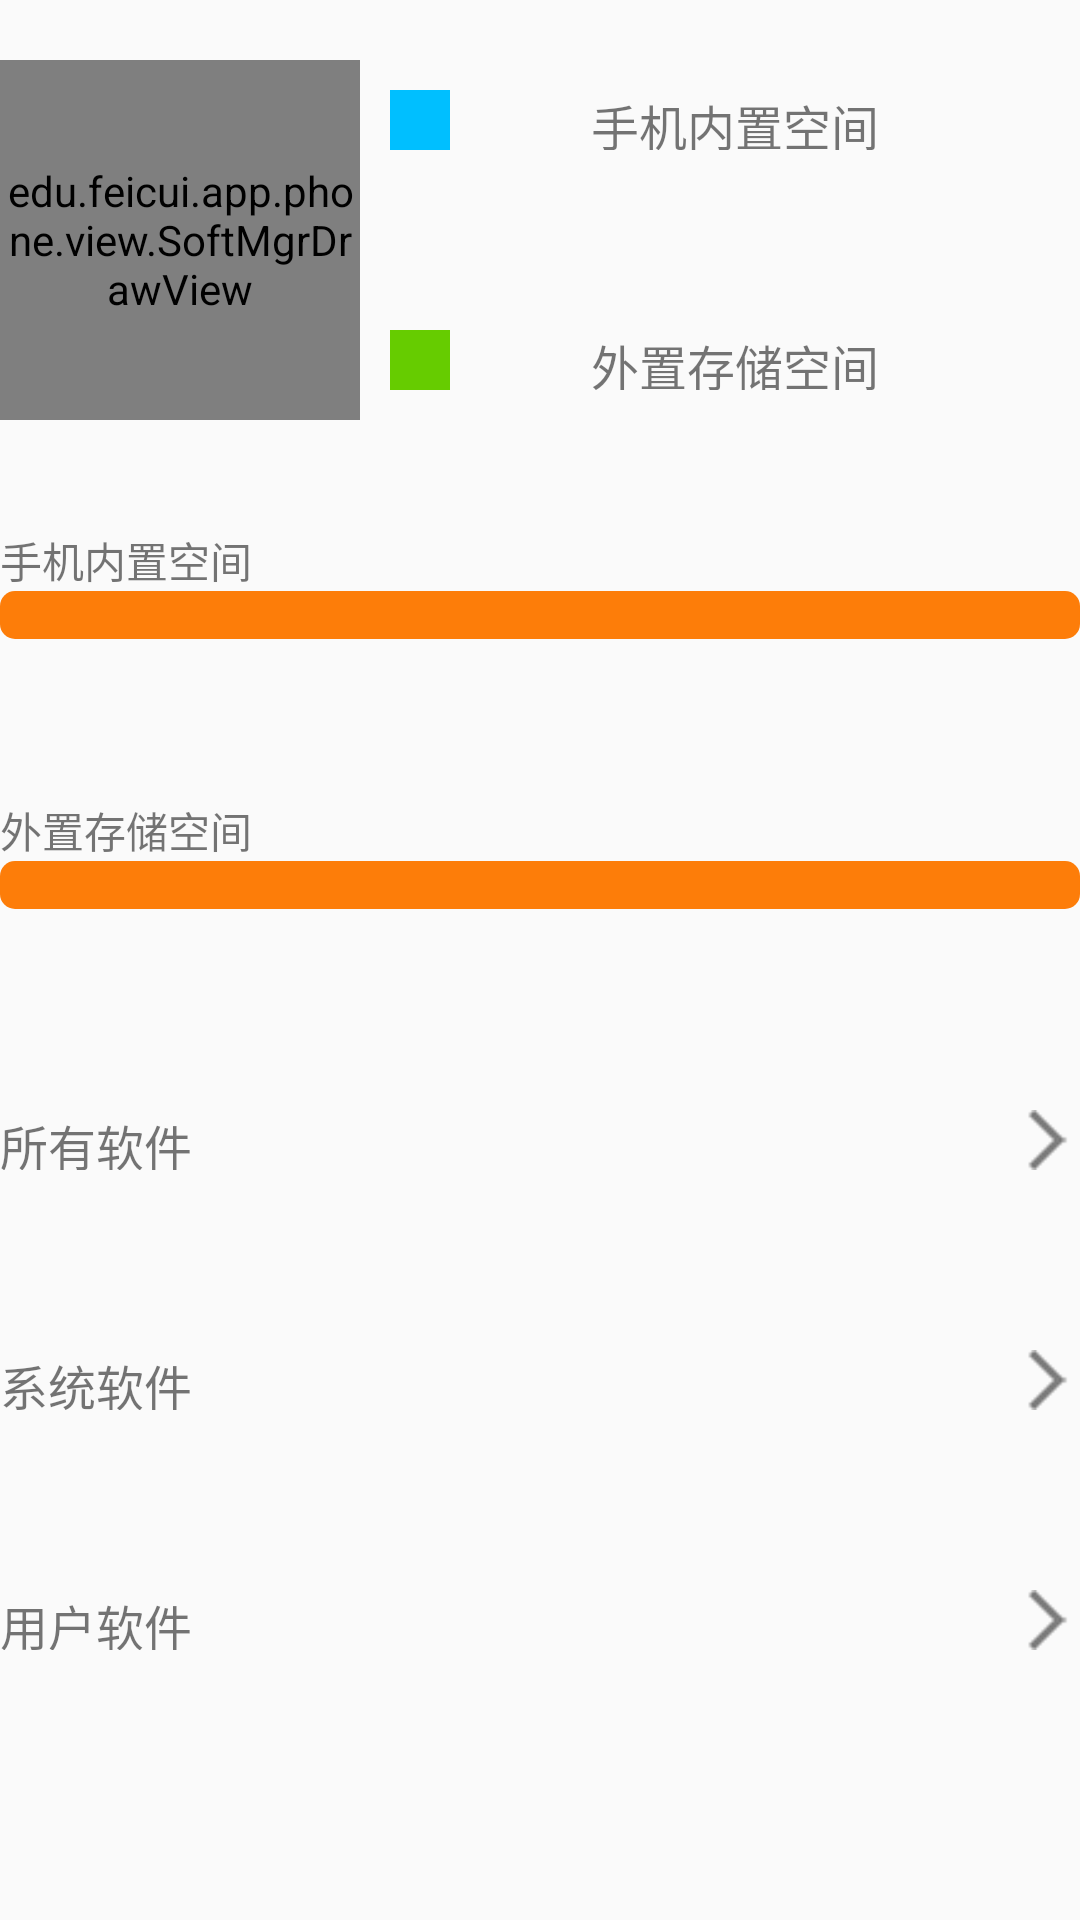

Produce the Android XML layout that renders to this screen, including the resource entries it uses.
<!-- AndroidManifest.xml: application theme AppTheme -->
<!-- res/layout/activity_softmgr.xml -->
<?xml version="1.0" encoding="utf-8"?>
<LinearLayout xmlns:android="http://schemas.android.com/apk/res/android"
              android:layout_width="match_parent"
              android:layout_height="match_parent"
              android:layout_margin="@dimen/softmgr_layout_margin"
              android:orientation="vertical">

    <LinearLayout
        android:layout_width="match_parent"
        android:layout_height="@dimen/softmgr_line_layout_height1"
        android:orientation="horizontal">

        <edu.feicui.app.phone.view.SoftMgrDrawView
            android:id="@+id/soft_dv"
            android:layout_width="@dimen/softmgr_line_smdv_layout_width"
            android:layout_height="@dimen/softmgr_line_smdv_layout_height"
            android:layout_centerInParent="true"
            android:layout_gravity="center"
            android:gravity="center"/>

        <LinearLayout
            android:layout_width="match_parent"
            android:layout_height="match_parent"
            android:orientation="vertical"
            android:paddingLeft="@dimen/softmgr_line_line_paddingLeft">

            <RelativeLayout
                style="@style/SoftmgerRelaStyle">

                <ImageView
                    style="@style/SoftmgerRelaImgStyle"
                    android:background="@color/colorSkyBlue"/>

                <TextView
                    style="@style/SoftmgerRelaTxtStyle"
                    android:text="@string/soft_builtInSpace"/>
            </RelativeLayout>

            <RelativeLayout
                style="@style/SoftmgerRelaStyle">

                <ImageView
                    style="@style/SoftmgerRelaImgStyle"
                    android:background="@color/colorLightGreen"/>

                <TextView
                    style="@style/SoftmgerRelaTxtStyle"
                    android:text="@string/soft_outerSpace"/>
            </RelativeLayout>
        </LinearLayout>
    </LinearLayout>

    <LinearLayout
        android:layout_width="match_parent"
        android:layout_height="@dimen/softmgr_line_layout_height2"
        android:orientation="vertical">

        <RelativeLayout
            style="@style/SoftmgrLineRelaStyle">

            <TextView
                style="@style/SoftmgrLineRelaTxtStyle1"
                android:layout_above="@+id/progressBar_builtInSpace"
                android:text="@string/soft_builtInSpace"/>

            <ProgressBar
                android:id="@+id/progressBar_builtInSpace"
                style="?android:attr/progressBarStyleHorizontal"
                android:layout_width="match_parent"
                android:layout_height="wrap_content"
                android:layout_centerInParent="true"
                android:progressDrawable="@drawable/progressbar_phone_space"/>

            <TextView
                android:id="@+id/txt_builtInSpace"
                style="@style/SoftmgrLineRelaTxtStyle2"
                android:layout_alignRight="@+id/progressBar_builtInSpace"
                android:layout_below="@+id/progressBar_builtInSpace"/>
        </RelativeLayout>

        <RelativeLayout
            style="@style/SoftmgrLineRelaStyle">

            <TextView
                style="@style/SoftmgrLineRelaTxtStyle1"
                android:layout_above="@+id/progressBar_outerSpace"
                android:text="@string/soft_outerSpace"/>

            <ProgressBar
                android:id="@+id/progressBar_outerSpace"
                style="?android:attr/progressBarStyleHorizontal"
                android:layout_width="match_parent"
                android:layout_height="wrap_content"
                android:layout_centerInParent="true"
                android:progressDrawable="@drawable/progressbar_phone_space"/>

            <TextView
                android:id="@+id/txt_outerSpace"
                style="@style/SoftmgrLineRelaTxtStyle2"
                android:layout_alignRight="@+id/progressBar_outerSpace"
                android:layout_below="@+id/progressBar_outerSpace"/>
        </RelativeLayout>
    </LinearLayout>

    <ScrollView
        android:layout_width="match_parent"
        android:layout_height="match_parent"
        android:scrollbars="vertical">

        <LinearLayout
            android:layout_width="match_parent"
            android:layout_height="match_parent"
            android:orientation="vertical">

            <RelativeLayout
                android:id="@+id/allSoftware"
                style="@style/SoftmgerScrRelaStyle">

                <TextView
                    style="@style/SoftmgerScrRelaTxtStyle"
                    android:text="@string/soft_allSoftware"/>

                <ImageView
                    style="@style/SoftmgerScrRelaImgStyle"
                    android:src="@mipmap/ic_arrows_right"/>
            </RelativeLayout>

            <RelativeLayout
                android:id="@+id/systemSoftware"
                style="@style/SoftmgerScrRelaStyle">

                <TextView
                    style="@style/SoftmgerScrRelaTxtStyle"
                    android:text="@string/soft_systemSoftware"/>

                <ImageView
                    style="@style/SoftmgerScrRelaImgStyle"
                    android:src="@mipmap/ic_arrows_right"/>
            </RelativeLayout>

            <RelativeLayout
                android:id="@+id/userSoftware"
                style="@style/SoftmgerScrRelaStyle">

                <TextView
                    style="@style/SoftmgerScrRelaTxtStyle"
                    android:text="@string/soft_userSoftware"/>

                <ImageView
                    style="@style/SoftmgerScrRelaImgStyle"
                    android:src="@mipmap/ic_arrows_right"/>
            </RelativeLayout>
        </LinearLayout>
    </ScrollView>
</LinearLayout>
<!-- resources referenced by this layout -->
<resources>
  <color name="colorLightGreen">#66cc00</color>
  <color name="colorSkyBlue">#00BFFF</color>
  <dimen name="softmgr_layout_margin">20dp</dimen>
  <dimen name="softmgr_line_layout_height1">160dp</dimen>
  <dimen name="softmgr_line_layout_height2">180dp</dimen>
  <dimen name="softmgr_line_line_paddingLeft">10dp</dimen>
  <dimen name="softmgr_line_smdv_layout_height">120dp</dimen>
  <dimen name="softmgr_line_smdv_layout_width">120dp</dimen>
  <string name="soft_allSoftware">所有软件</string>
  <string name="soft_builtInSpace">手机内置空间</string>
  <string name="soft_outerSpace">外置存储空间</string>
  <string name="soft_systemSoftware">系统软件</string>
  <string name="soft_userSoftware">用户软件</string>
  <style name="SoftmgerRelaImgStyle">
          
          <item name="android:layout_width">@dimen/softmgr_rela_img_style_width</item>
          <item name="android:layout_height">@dimen/softmgr_rela_img_style_height</item>
          <item name="android:layout_alignParentLeft">true</item>
      </style>
  <style name="SoftmgerRelaStyle">
          
          <item name="android:layout_width">match_parent</item>
          <item name="android:layout_height">@dimen/layout_height_zero</item>
          <item name="android:layout_weight">@string/num_one</item>
          <item name="android:gravity">center_vertical</item>
      </style>
  <style name="SoftmgerScrRelaImgStyle">
          
          <item name="android:layout_width">wrap_content</item>
          <item name="android:layout_height">@dimen/softmgr_rela_img_style_height</item>
          <item name="android:layout_alignParentRight">true</item>
          <item name="android:layout_centerInParent">true</item>
      </style>
  <style name="SoftmgerScrRelaStyle">
          
          <item name="android:layout_width">match_parent</item>
          <item name="android:layout_height">@dimen/softmgr_rela2_style_height</item>
          <item name="android:gravity">center_vertical</item>
          
      </style>
  <style name="SoftmgrLineRelaStyle">
          
          <item name="android:layout_width">match_parent</item>
          <item name="android:layout_height">@dimen/softmgr_line_rela_style_height</item>
          <item name="android:orientation">vertical</item>
      </style>
  <style name="SoftmgrLineRelaTxtStyle1">
          
          <item name="android:layout_width">wrap_content</item>
          <item name="android:layout_height">@dimen/softmgr_line_rela_txt_style_height1</item>
          <item name="android:gravity">bottom</item>
      </style>
  <style name="SoftmgrLineRelaTxtStyle2">
          
          <item name="android:layout_width">wrap_content</item>
          <item name="android:layout_height">@dimen/softmgr_line_rela_txt_style_height2</item>
          <item name="android:gravity">top</item>
      </style>
  <style name="AppTheme" parent="Theme.AppCompat.Light.DarkActionBar">
          
          <item name="colorPrimary">@color/colorPrimary</item>
          <item name="colorPrimaryDark">@color/colorPrimaryDark</item>
          <item name="colorAccent">@color/colorAccent</item>
      </style>
  <dimen name="progressbae_phone_space_radius">5dp</dimen>
  <color name="colorOrange">#fd7d09</color>
  <dimen name="softmgr_rela_img_style_width">20dp</dimen>
  <dimen name="softmgr_rela_img_style_height">20dp</dimen>
  <dimen name="layout_height_zero">0dp</dimen>
  <string name="num_one">1</string>
  <dimen name="softmgr_rela_txt_style_height">20dp</dimen>
  <dimen name="softmgr_rela_txt_style_textsize">16sp</dimen>
  <dimen name="softmgr_rela2_style_height">80dp</dimen>
  <dimen name="softmgr_line_rela_style_height">90dp</dimen>
  <dimen name="softmgr_line_rela_txt_style_height1">30dp</dimen>
  <dimen name="softmgr_line_rela_txt_style_height2">30dp</dimen>
  <color name="colorPrimary">#fd7d09</color>
  <color name="colorPrimaryDark">#fd6d09</color>
  <color name="colorAccent">#FF4081</color>
</resources>
